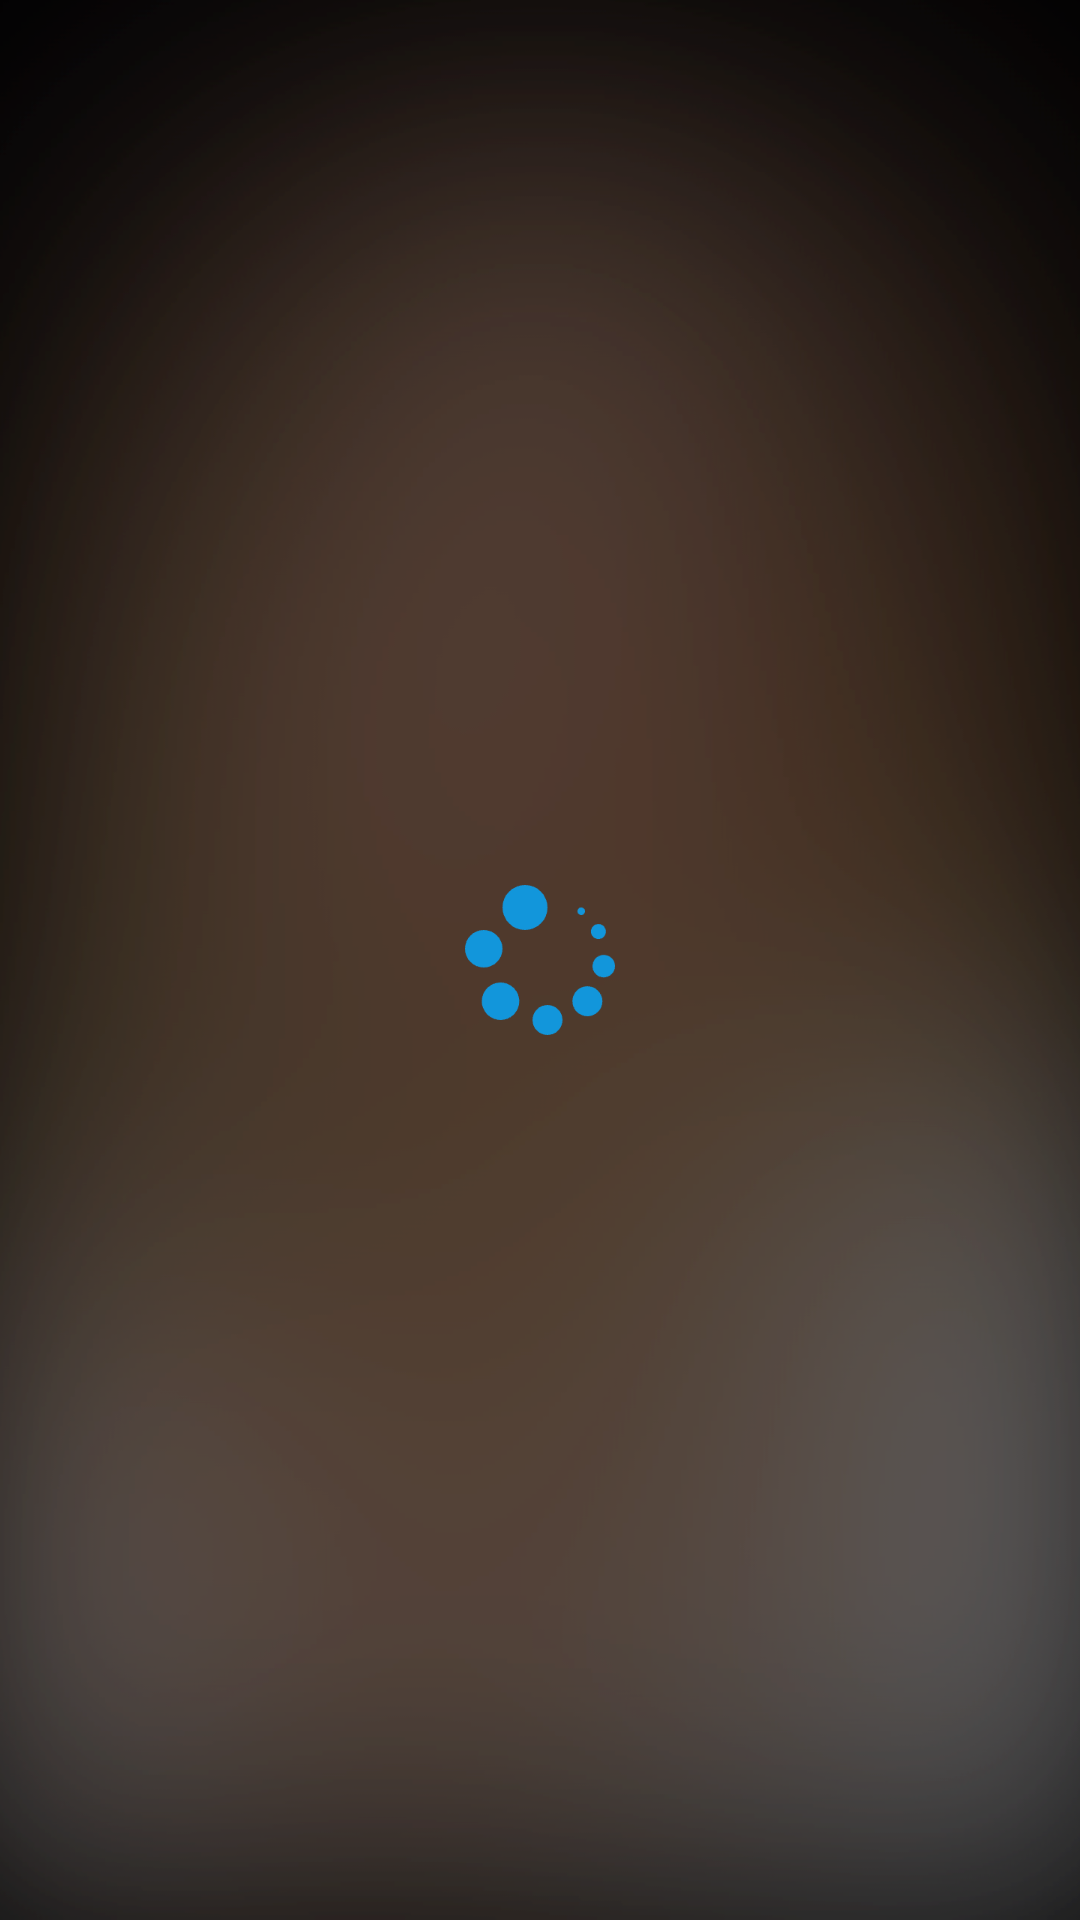

Write the Android layout XML for this screen, with the resource values it uses.
<!-- AndroidManifest.xml: application theme Theme.FlatArchitecture -->
<!-- res/layout/include_liveroom_player.xml -->
<?xml version="1.0" encoding="utf-8"?>
<androidx.constraintlayout.widget.ConstraintLayout xmlns:android="http://schemas.android.com/apk/res/android"
    xmlns:app="http://schemas.android.com/apk/res-auto"
    xmlns:tools="http://schemas.android.com/tools"
    android:id="@+id/rootPlayerView"
    android:layout_width="match_parent"
    android:layout_height="match_parent">

    <com.google.android.exoplayer2.ui.PlayerView
        android:id="@+id/playerView"
        android:layout_width="match_parent"
        android:layout_height="match_parent"
        android:background="@color/transparent"
        tools:visibility="gone" />

    
    <RelativeLayout
        android:id="@+id/rootRoomLoading"
        android:layout_width="match_parent"
        android:layout_height="match_parent"
        tools:visibility="gone">

        <ImageView
            android:id="@+id/ivDefaultLiveCover"
            android:layout_width="match_parent"
            android:layout_height="match_parent"
            android:background="@mipmap/bg_live_room_loading_default" />

        
        <ImageView
            android:id="@+id/ivLoading"
            android:layout_width="50dp"
            android:layout_height="50dp"
            android:layout_centerInParent="true"
            android:background="@mipmap/ic_live_room_loading_circle" />

    </RelativeLayout>

</androidx.constraintlayout.widget.ConstraintLayout>
<!-- resources referenced by this layout -->
<resources>
  <color name="transparent">#00000000</color>
  <!-- mipmap bg_live_room_loading_default: webp bitmap (mipmap-xxhdpi, 94502 bytes) -->
  <!-- mipmap ic_live_room_loading_circle: webp bitmap (mipmap-xxhdpi, 1016 bytes) -->
  <style name="Theme.FlatArchitecture" parent="Theme.MaterialComponents.DayNight.DarkActionBar">
          
          <item name="colorPrimary">@color/purple_500</item>
          <item name="colorPrimaryVariant">@color/purple_700</item>
          <item name="colorOnPrimary">@color/white</item>
          
          <item name="colorSecondary">@color/teal_200</item>
          <item name="colorSecondaryVariant">@color/teal_700</item>
          <item name="colorOnSecondary">@color/black</item>
          
          <item name="android:statusBarColor" tools:targetApi="l">?attr/colorPrimaryVariant</item>
          
      </style>
  <color name="purple_500">#FF6200EE</color>
  <color name="purple_700">#FF3700B3</color>
  <color name="white">#FFFFFFFF</color>
  <color name="teal_200">#FF03DAC5</color>
  <color name="teal_700">#FF018786</color>
  <color name="black">#FF000000</color>
</resources>
